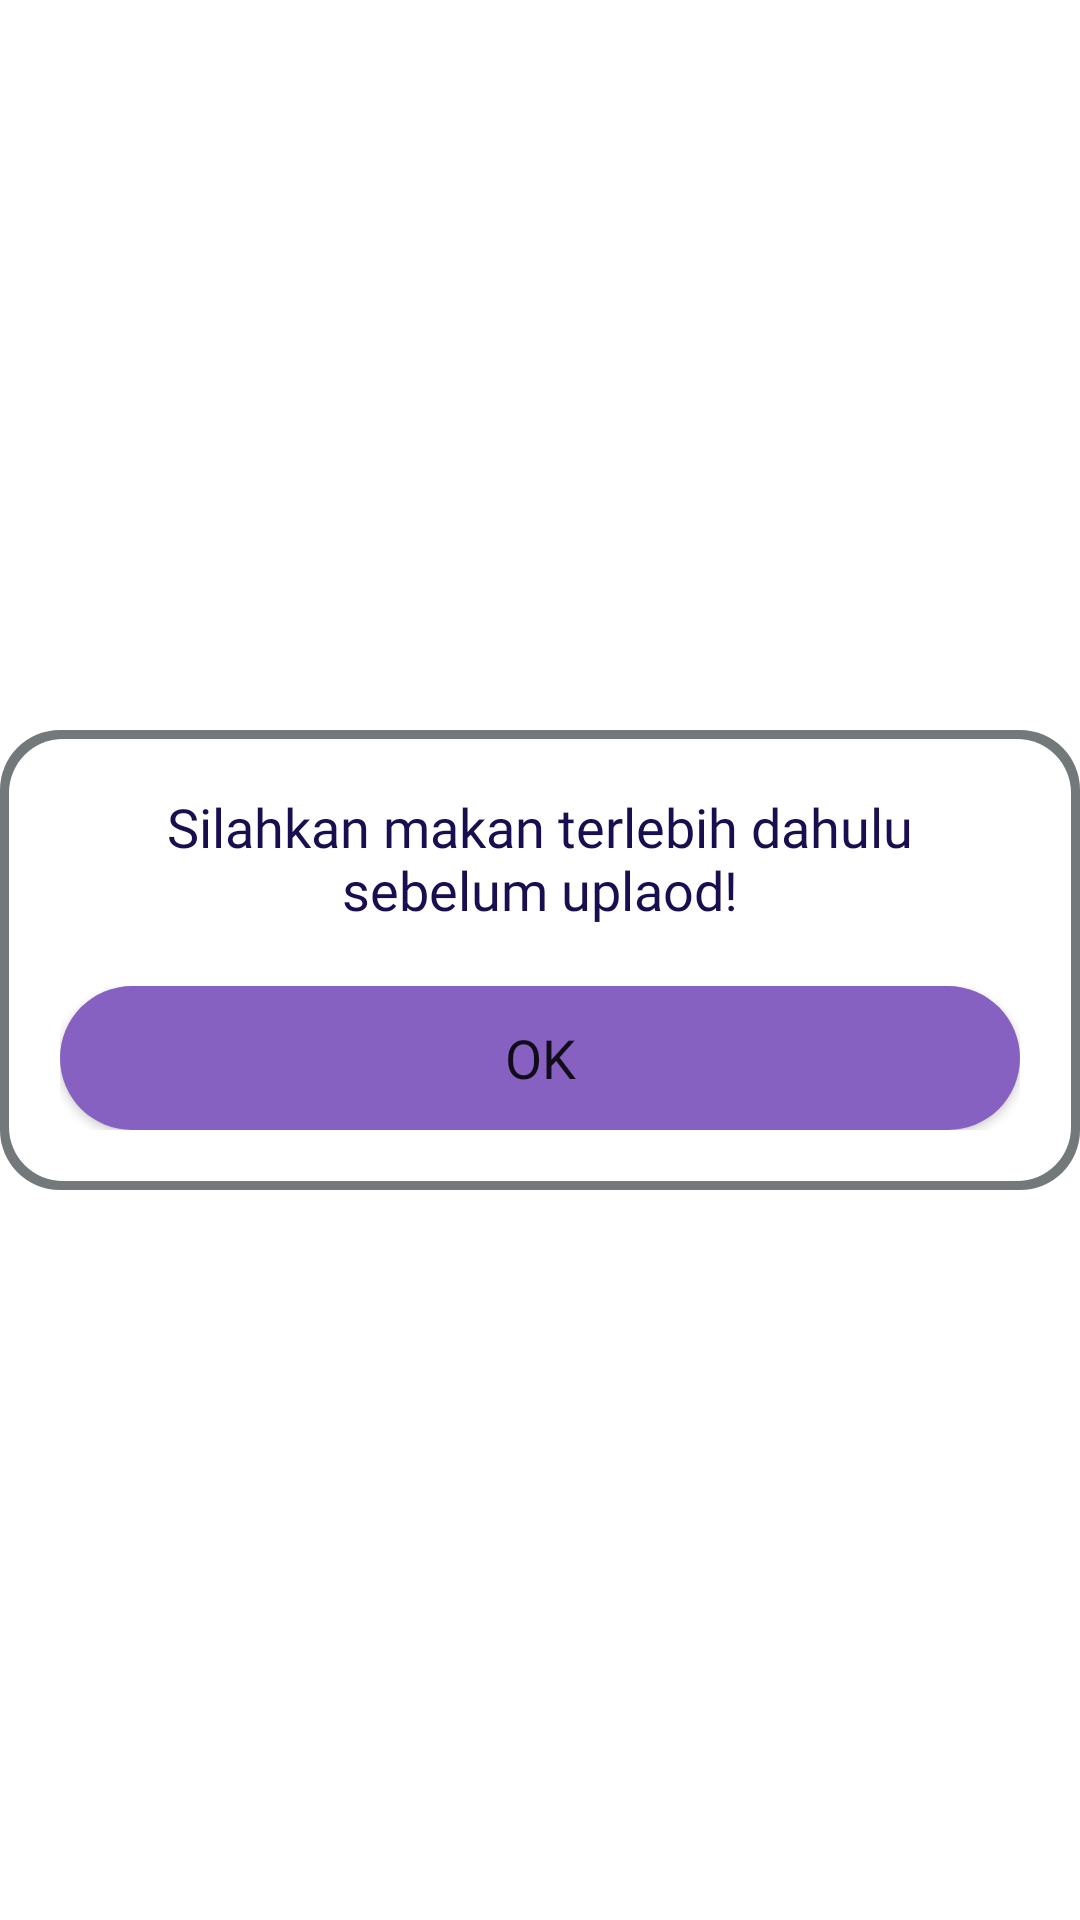

Produce the Android XML layout that renders to this screen, including the resource entries it uses.
<!-- AndroidManifest.xml: application theme Theme.BrushMyTeethChallange -->
<!-- res/layout/custom_upload_makan.xml -->
<?xml version="1.0" encoding="utf-8"?>
<RelativeLayout xmlns:android="http://schemas.android.com/apk/res/android"
    android:layout_width="match_parent"
    android:layout_height="match_parent"
    xmlns:app="http://schemas.android.com/apk/res-auto">
    <RelativeLayout
        android:layout_width="match_parent"
        android:layout_height="wrap_content"
        android:layout_centerHorizontal="true"
        android:paddingTop="20dp"
        android:paddingStart="20dp"
        android:paddingEnd="20dp"
        android:layout_centerInParent="true"
        android:paddingBottom="20dp"
        android:background="@drawable/custom_border_dialog">
        <TextView
            android:id="@+id/txtUploadDialogMessage"
            android:layout_width="match_parent"
            android:layout_height="wrap_content"
            android:text="Silahkan makan terlebih dahulu sebelum uplaod!"
            android:gravity="center_horizontal"
            android:textSize="18sp"
            android:textColor="@color/text"
            android:fontFamily="@font/nunito_bold"/>
        <RelativeLayout
            android:layout_width="match_parent"
            android:layout_height="wrap_content"
            android:layout_marginTop="20dp"
            android:layout_below="@+id/txtUploadDialogMessage">
            <Button
                android:id="@+id/btnUplaodMakanOk"
                android:layout_width="match_parent"
                android:layout_height="wrap_content"
                android:paddingStart="30dp"
                android:paddingEnd="30dp"
                android:layout_alignParentEnd="true"
                android:background="@drawable/custom_button"
                app:backgroundTint="@null"
                android:text="OK"
                android:textAllCaps="false"
                android:fontFamily="@font/nunito_bold"
                android:textSize="18sp"/>
        </RelativeLayout>

    </RelativeLayout>

</RelativeLayout>
<!-- resources referenced by this layout -->
<resources>
  <color name="text">#190E4F</color>
  <!-- drawable custom_border_dialog (drawable-v24) -->
  <?xml version="1.0" encoding="UTF-8"?>
  <layer-list xmlns:android="http://schemas.android.com/apk/res/android">
      <item>
          <shape android:shape="rectangle" >
              <solid android:color="@color/gray" />
              <corners android:radius="20dp"/>
          </shape>
      </item>
      <item
          android:top="3dp" android:start="3dp"
          android:end="3dp"
          android:bottom="3dp"
          >
          <shape android:shape="rectangle" >
              <solid android:color="@color/white" />
              <corners android:radius="18dp"/>
          </shape>
      </item>
  </layer-list>
  <!-- drawable custom_button (drawable-v24) -->
  <?xml version="1.0" encoding="UTF-8"?>
  <layer-list xmlns:android="http://schemas.android.com/apk/res/android">
      <item>
          <shape android:shape="rectangle" >
              <solid android:color="@color/purpleButton"/>
              <corners android:radius="100dp"/>
          </shape>
      </item>
  </layer-list>
  <style name="Theme.BrushMyTeethChallange" parent="Theme.MaterialComponents.DayNight.NoActionBar">
          
          <item name="colorPrimary">@color/purpleButton</item>
          <item name="colorPrimaryVariant">@color/purpleLightButton</item>
          <item name="colorOnPrimary">@color/white</item>
          
          <item name="colorSecondary">@color/textPrimary</item>
          <item name="colorSecondaryVariant">@color/purpleLightButton</item>
          <item name="colorOnSecondary">@color/text</item>
          
          <item name="android:statusBarColor" tools:targetApi="l">?attr/colorPrimaryVariant</item>
          
          <item name="android:windowAnimationStyle">@style/CustomActivityAnimation</item>
          <item name="android:forceDarkAllowed" tools:targetApi="q">false</item>
      </style>
  <color name="gray">#73787A</color>
  <color name="white">#FFFFFFFF</color>
  <color name="purpleButton">#8661C1</color>
  <color name="purpleLightButton">#A074E7</color>
  <color name="textPrimary">#190E4F</color>
  <style name="CustomActivityAnimation" parent="@android:style/Animation.Activity">
          <item name="android:activityOpenEnterAnimation">@anim/from_right</item>
          <item name="android:activityOpenExitAnimation">@anim/to_left</item>
          <item name="android:activityCloseEnterAnimation">@anim/from_left</item>
          <item name="android:activityCloseExitAnimation">@anim/to_right</item>
      </style>
</resources>
